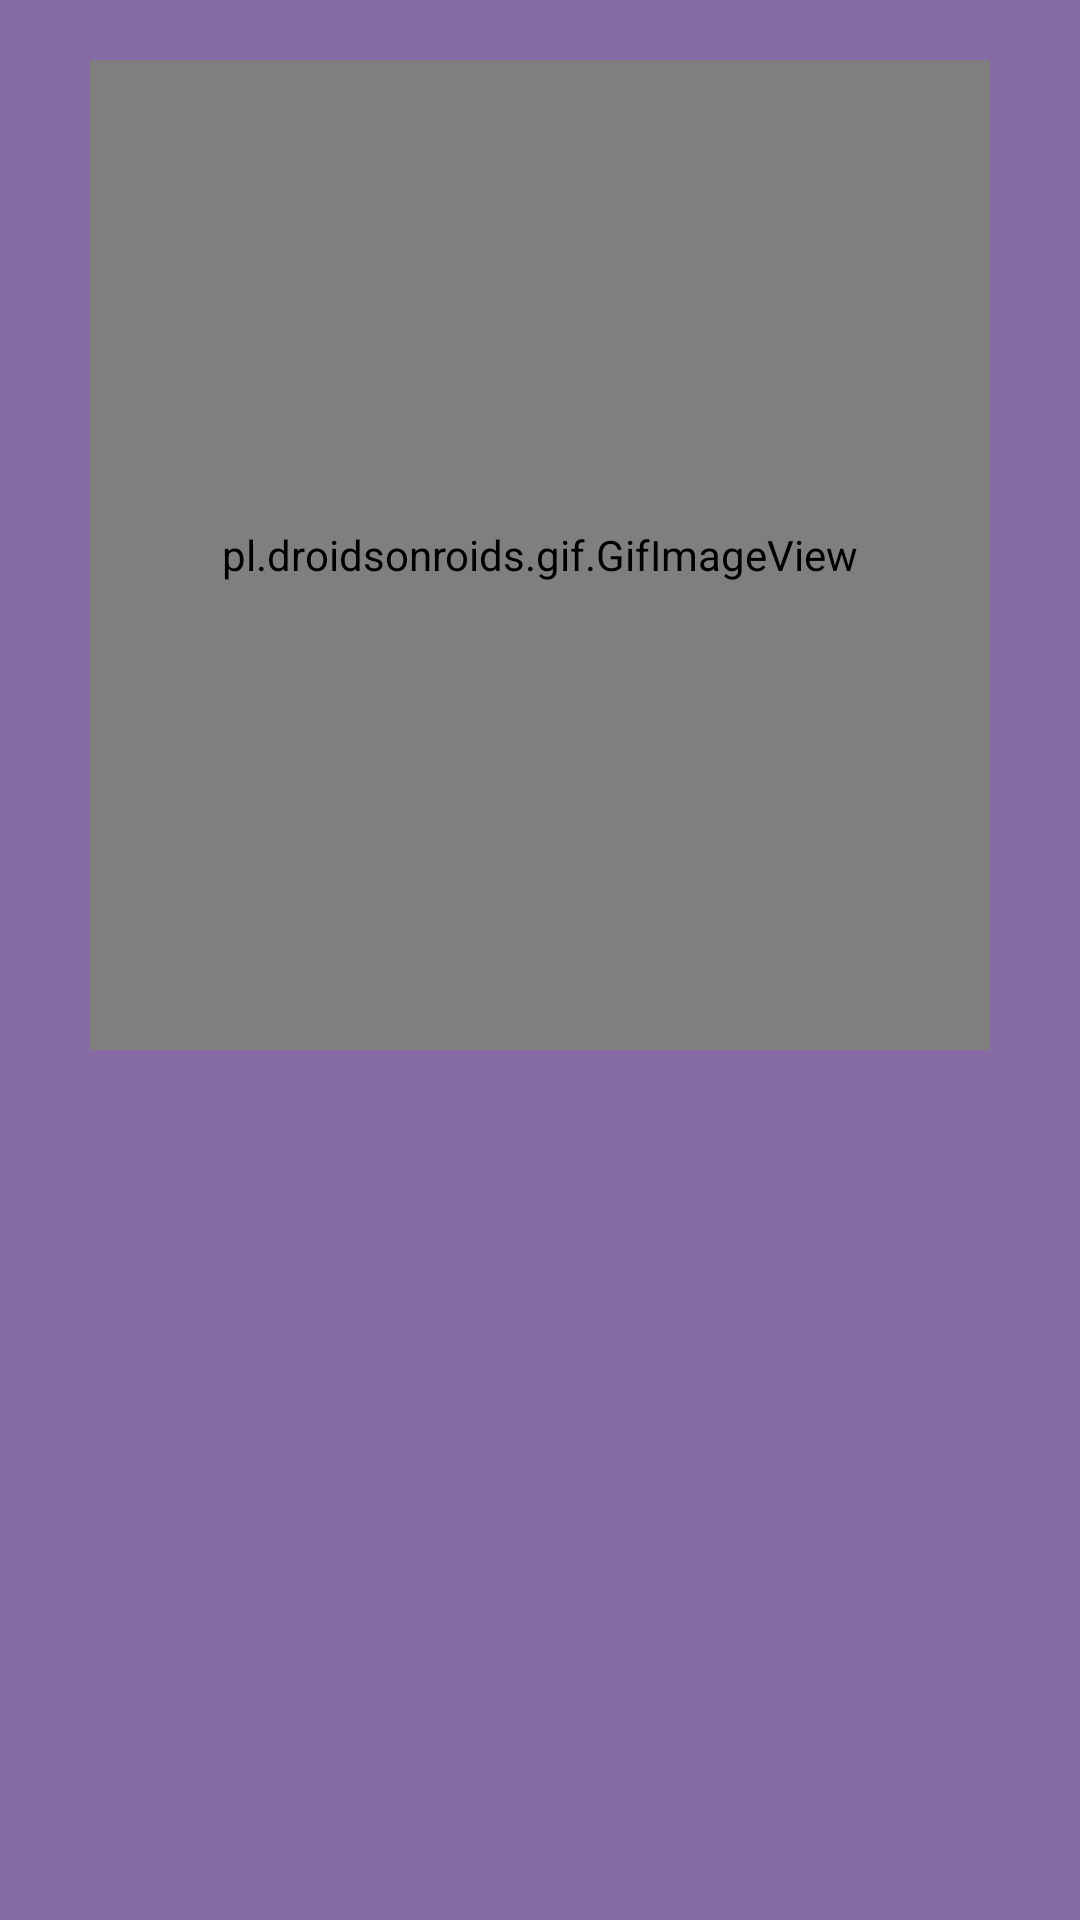

The Android layout XML behind this screen, and the referenced resources:
<!-- AndroidManifest.xml: application theme Theme.RelaxTopia -->
<!-- res/layout/activity_lotus.xml -->
<?xml version="1.0" encoding="utf-8"?>
<androidx.constraintlayout.widget.ConstraintLayout xmlns:android="http://schemas.android.com/apk/res/android"
    xmlns:app="http://schemas.android.com/apk/res-auto"
    xmlns:tools="http://schemas.android.com/tools"
    android:layout_width="match_parent"
    android:layout_height="match_parent"
    android:background="@color/arkaplan"
    tools:context=".Lotus">

    <pl.droidsonroids.gif.GifImageView
        android:id="@+id/gifImageView"
        android:layout_width="300dp"
        android:layout_height="330dp"
        android:layout_marginTop="20dp"
        android:src="@drawable/yoga1"
        app:layout_constraintEnd_toEndOf="parent"
        app:layout_constraintStart_toStartOf="parent"
        app:layout_constraintTop_toTopOf="parent"
        tools:ignore="MissingConstraints" />

    <TextView
        android:id="@+id/timerValue"
        android:layout_width="185dp"
        android:layout_height="110dp"
        android:layout_marginTop="424dp"
        android:gravity="center"
        android:textColor="@color/black"
        android:textSize="68sp"
        app:layout_constraintEnd_toEndOf="parent"
        app:layout_constraintStart_toStartOf="parent"
        app:layout_constraintTop_toTopOf="parent" />


    <ImageView
        android:id="@+id/imageView3"
        android:layout_width="264dp"
        android:layout_height="350dp"
        android:layout_marginStart="72dp"
        android:layout_marginBottom="4dp"
        app:layout_constraintBottom_toBottomOf="parent"
        app:layout_constraintStart_toStartOf="parent"
        app:srcCompat="@drawable/clock" />

</androidx.constraintlayout.widget.ConstraintLayout>
<!-- resources referenced by this layout -->
<resources>
  <color name="arkaplan">#866AA3</color>
  <color name="black">#FF000000</color>
  <style name="Theme.RelaxTopia" parent="Theme.AppCompat.DayNight.NoActionBar">
          
          <item name="colorPrimary">@color/purple_500</item>
          <item name="colorPrimaryVariant">@color/purple_700</item>
          <item name="colorOnPrimary">@color/white</item>
          
          <item name="colorSecondary">@color/teal_200</item>
          <item name="colorSecondaryVariant">@color/teal_700</item>
          <item name="colorOnSecondary">@color/black</item>
          
          <item name="android:statusBarColor">?attr/colorPrimaryVariant</item>
          
      </style>
  <color name="purple_500">#52298E</color>
  <color name="purple_700">#817A95</color>
  <color name="white">#FFFFFFFF</color>
  <color name="teal_200">#FF03DAC5</color>
  <color name="teal_700">#FF018786</color>
</resources>
